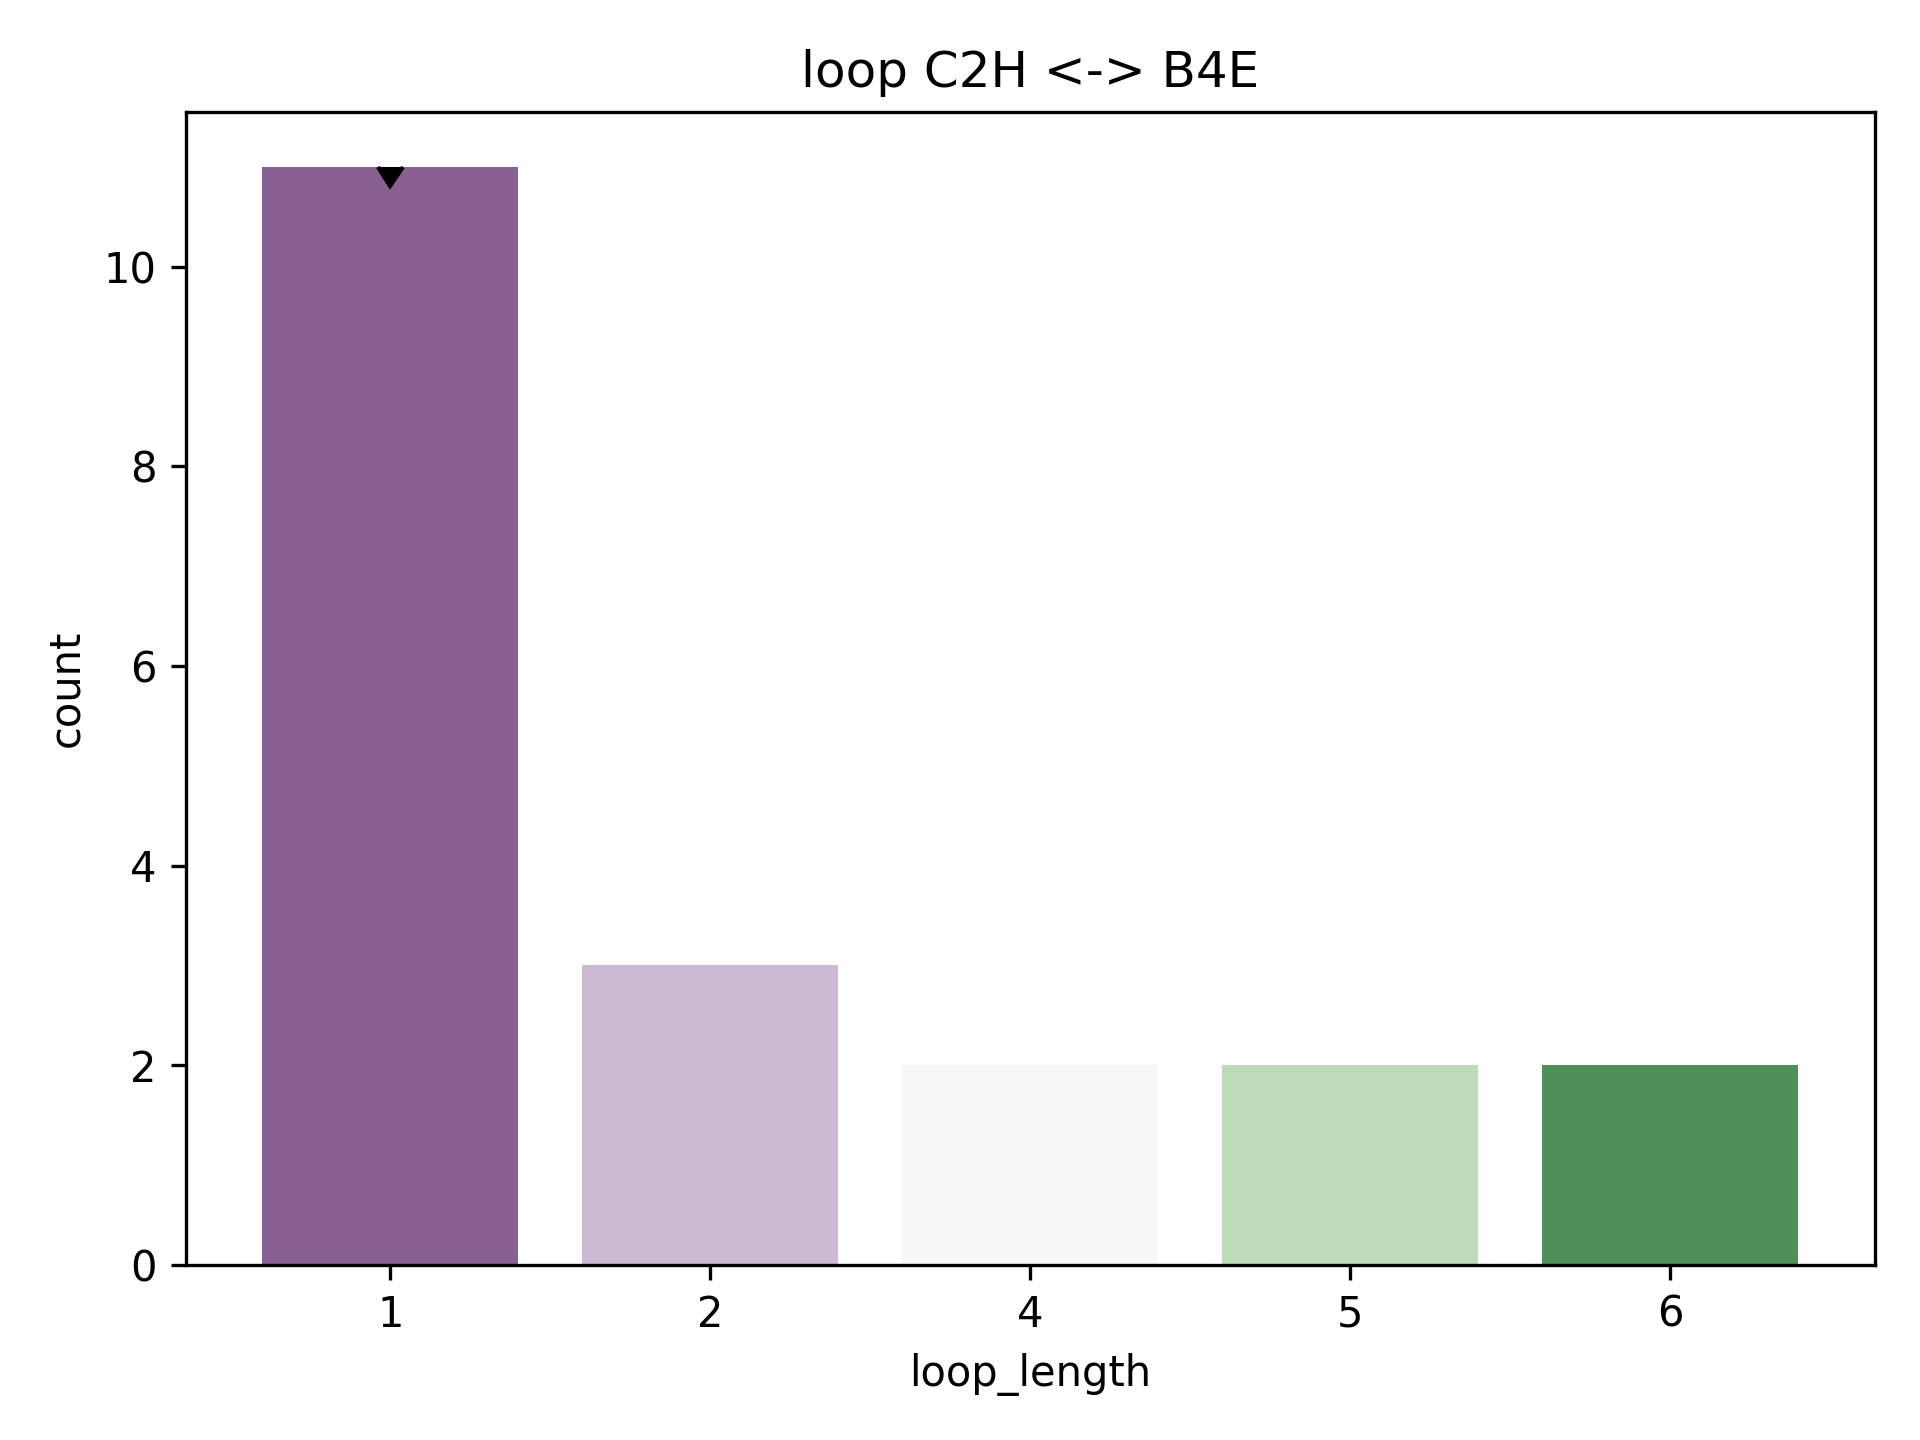

Source data for this figure (header and first rows):
rmsd, pdb, chain, match, abego, 3mers, 9mers, loop, loop_length, length_count
1.533, 3l4n, A, [(3, 12), (14, 21)], AAAAAAAAAABABBBBBBA, /work/lpdi/databases/frags/l4/3l4n_A.200…, /work/lpdi/databases/frags/l4/3l4n_A.200…, B, 1, 11
1.972, 3eod, A, [(83, 92), (94, 101)], AAAAAAAAAAGBABBBBOB, /work/lpdi/databases/frags/eo/3eod_A.200…, /work/lpdi/databases/frags/eo/3eod_A.200…, G, 1, 11
